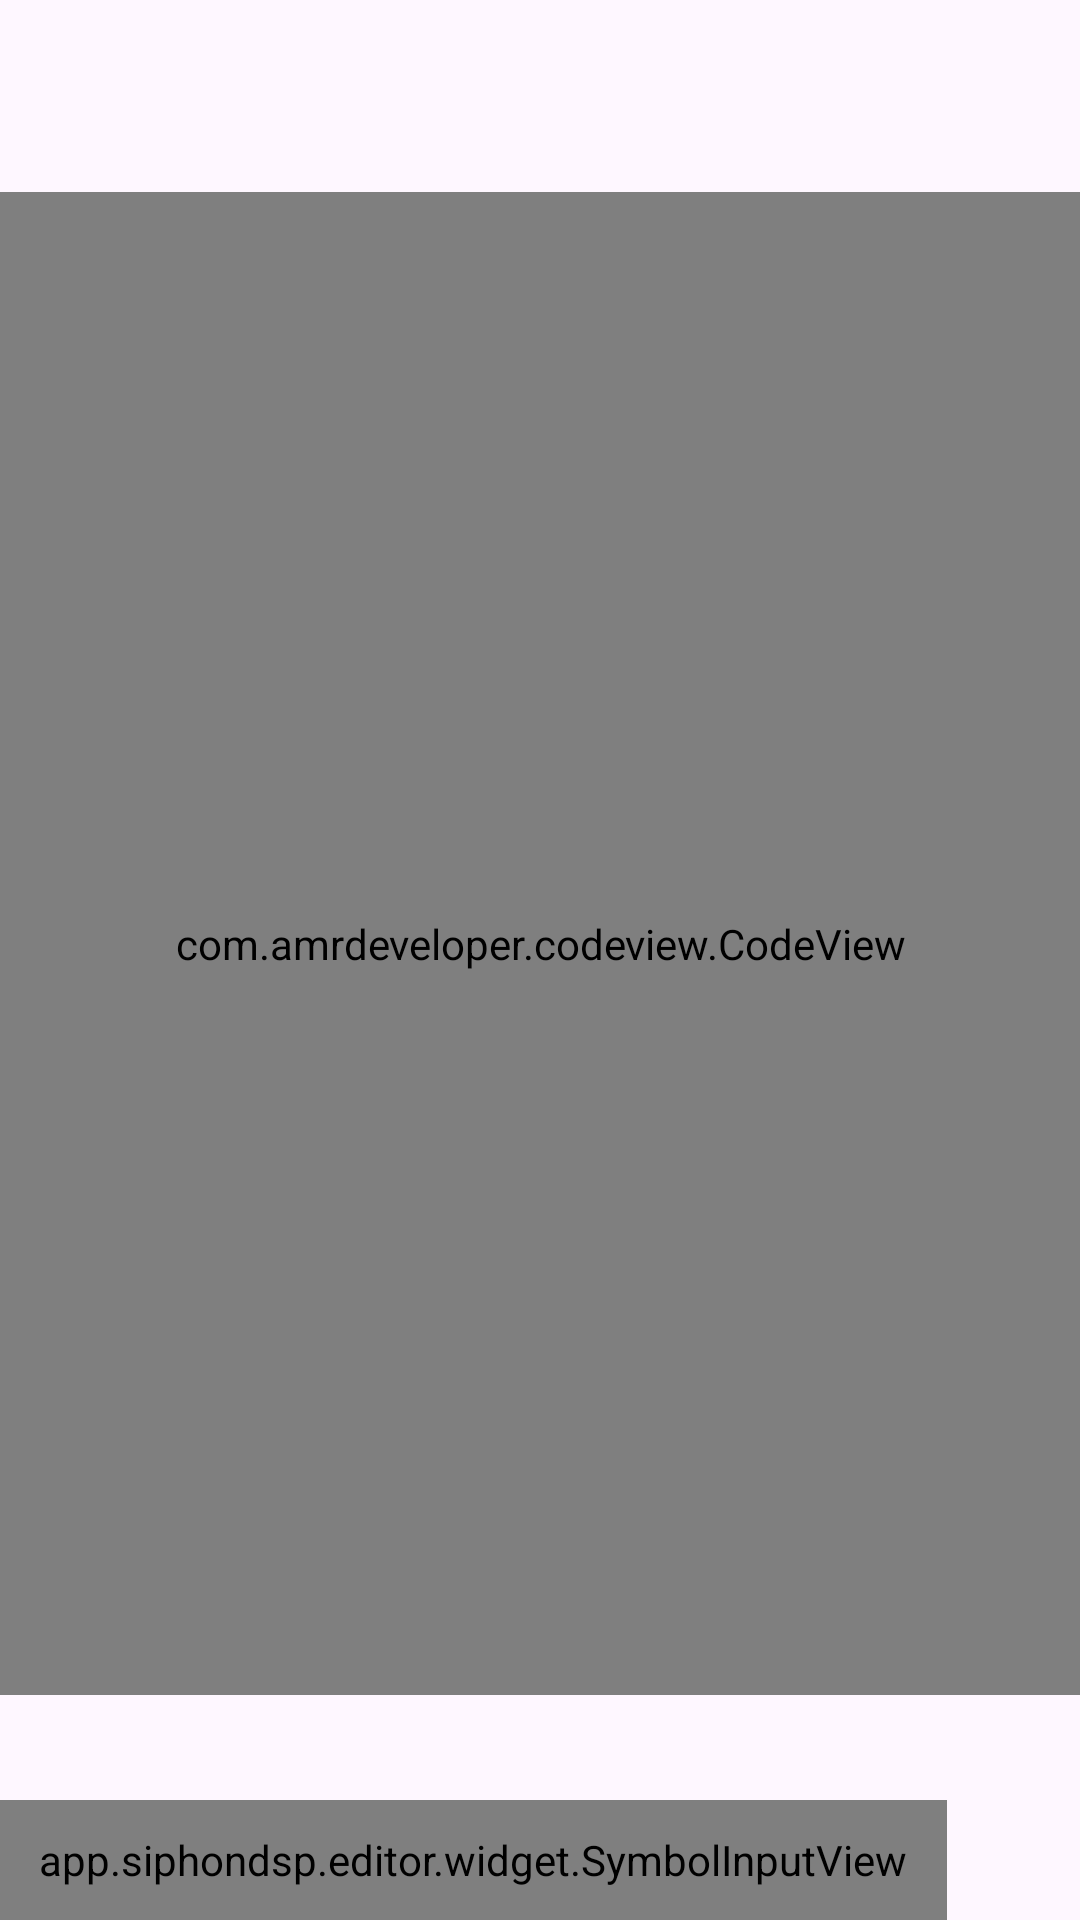

Produce the Android XML layout that renders to this screen, including the resource entries it uses.
<!-- AndroidManifest.xml: activity theme Theme.SiphonDSP -->
<!-- res/layout/activity_liveprog_editor.xml -->
<RelativeLayout xmlns:android="http://schemas.android.com/apk/res/android"
    xmlns:tools="http://schemas.android.com/tools"
    android:layout_width="match_parent"
    android:layout_height="match_parent"
    xmlns:app="http://schemas.android.com/apk/res-auto"
    android:fitsSystemWindows="true"
    android:layout_alignParentBottom="true"
    tools:context=".activity.LiveprogParamsActivity">

    <com.google.android.material.appbar.AppBarLayout
        android:id="@+id/toolbar_frame"
        android:layout_width="match_parent"
        android:layout_height="wrap_content"
        android:fitsSystemWindows="true">

        <com.google.android.material.appbar.MaterialToolbar
            android:id="@+id/toolbar"
            android:layout_width="match_parent"
            android:layout_height="?attr/actionBarSize" />

    </com.google.android.material.appbar.AppBarLayout>

    <RelativeLayout
        app:layout_behavior="@string/appbar_scrolling_view_behavior"
        android:layout_width="match_parent"
        android:layout_height="match_parent"
        android:layout_below="@id/toolbar_frame"
        android:id="@+id/code_frame">

        <androidx.core.widget.NestedScrollView
            android:fillViewport="true"
            android:id="@+id/codeViewScroller"
            android:layout_width="match_parent"
            android:layout_height="match_parent"
            android:layout_above="@+id/source_info_layout"
            android:scrollbars="vertical">
            <HorizontalScrollView
                android:fillViewport="true"
                android:id="@+id/codeViewHorizScroller"
                android:layout_width="match_parent"
                android:layout_height="match_parent"
                android:scrollbars="none">
                <com.amrdeveloper.codeview.CodeView
                    android:id="@+id/codeView"
                    android:layout_width="wrap_content"
                    android:layout_height="match_parent"
                    android:dropDownWidth="150dp"
                    android:dropDownHorizontalOffset="0dp"
                    android:gravity="top|start"
                    android:textDirection="firstStrong" />
            </HorizontalScrollView>

        </androidx.core.widget.NestedScrollView>

        <RelativeLayout
            android:id="@+id/source_info_layout"
            android:layout_width="match_parent"
            android:layout_height="wrap_content"
            android:layout_alignParentBottom="true"
            android:background="?attr/colorSurface">

            <TextView
                android:id="@+id/file_name_text"
                android:layout_width="wrap_content"
                android:layout_height="35dp"
                android:layout_alignParentStart="true"
                android:layout_marginStart="25dp"
                android:gravity="center"
                tools:text="No file loaded" />

            <TextView
                android:id="@+id/source_position_txt"
                android:layout_width="wrap_content"
                android:layout_height="35dp"
                android:layout_alignParentEnd="true"
                android:layout_marginEnd="25dp"
                android:gravity="center"
                tools:text="0:0" />

            <HorizontalScrollView
                android:layout_width="match_parent"
                android:layout_height="40dp"
                android:layout_below="@id/file_name_text">

                <app.siphondsp.editor.widget.SymbolInputView
                    android:id="@+id/symbolInput"
                    android:layout_width="wrap_content"
                    android:layout_height="40dp"
                    android:paddingHorizontal="13dp"/>

            </HorizontalScrollView>
        </RelativeLayout>
    </RelativeLayout>

</RelativeLayout>
<!-- resources referenced by this layout -->
<resources>
  <style name="Theme.SiphonDSP" parent="Base.Theme.SiphonDSP" />
  <style name="Base.Theme.SiphonDSP" parent="Theme.Material3.DayNight.NoActionBar">
          
          <item name="android:forceDarkAllowed" tools:targetApi="Q" tools:ignore="ObsoleteSdkInt">false</item>
  
          <item name="android:divider">@color/divider_default</item>
          <item name="android:statusBarColor">@android:color/transparent</item>
  
          
          
  
          <item name="materialSwitchStyle">@style/Widget.Material3.CompoundButton.MaterialSwitch</item>
          <item name="alertDialogTheme">@style/AppTheme.AlertDialogTheme</item>
          <item name="materialCardViewStyle">@style/Theme.SiphonDSP.CardView</item>
          <item name="cardCornerRadius">@dimen/corner_radius</item>
      </style>
  <style name="AppTheme.AlertDialogTheme" parent="@style/ThemeOverlay.Material3.MaterialAlertDialog">
          <item name="dialogCornerRadius">28dp</item>
          <item name="colorBackgroundFloating">?attr/colorSurface</item>
      </style>
  <style name="Theme.SiphonDSP.CardView" parent="Widget.Material3.CardView.Elevated">
          <item name="cardBackgroundColor">?attr/colorSecondaryContainer</item>
      </style>
</resources>
